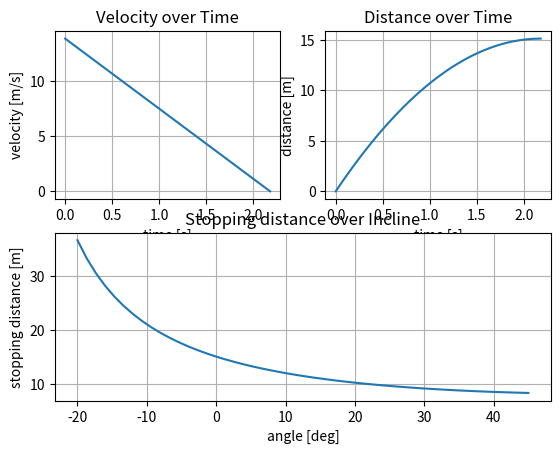

Recreate this plot in Python.
__doc__ = "Main method for the calculations"

#import system libs
import argparse
import sys
#----
#copy code
#source: https://matplotlib.org/stable/users/explain/quick_start.html
import matplotlib.pyplot as plt
import numpy as np
import matplotlib as mpl
#end copy
#----
from scipy import constants

#own modules
#from examples.plot_example import exec_sample_plot_

#setup argparser
#based on
#source: https://docs.python.org/3/library/argparse.html
parser = argparse.ArgumentParser(description="Process some integers.")
#listing all call arguments of the program, consisting of mass, velocity, friction and inclination 
parser.add_argument("-m", "--mass", type=int, default=1000, help="mass of vehicle in kg")
parser.add_argument("-v", "--velocity", type=int, default=50, help="initial velocity of vehicle in km/h")
parser.add_argument("-f", "--friction", type=int, default=0.65, help="friction coefficient of surface")
parser.add_argument("-a", "--inclination", type=int, default=0, help="inclination of surface in deg")
parser.add_argument("-d", "--low_angle", type=int, default=-20, help="sets the steepes descend angle to be calculated")
parser.add_argument("-u", "--high_angle", type=int, default=45, help="sets the steepes ascend angle to be calculated")
args = parser.parse_args()

#display input values to user for confirmation
print ("Values for Calculation:")
print ("Vehicle mass is",args.mass, "kg")
print ("Vehicle speed is",args.velocity, "km/h")
print ("Friction coefficient is",args.friction)
print ("Slope is",args.inclination, "deg")
print ("Range of angles for the slope is", args.low_angle, "to", args.high_angle, "deg")
print ("")

#convert inputs to correct units
in_speed = args.velocity*constants.kmh
incline = np.radians(args.inclination)

#calculate stopping distance for braking manoeuvre
stopping_distance = (in_speed**2)/(2*constants.g*(args.friction*np.cos(incline)+np.sin(incline)))
print ("The stopping distance is", stopping_distance,"m")

distance_rot = 0.5*(args.velocity/10)**2
print ("The emergency brake stopping distance according to the RoT would be", distance_rot, "m (including reaction time:", distance_rot+(args.velocity/10)*3, "m)")
print ("")

#calculate deceleration during braking manoeuvre
deceleration = (0**2-in_speed**2)/(2*stopping_distance)
print ("The deceleration is", deceleration/constants.g, "G, or", deceleration, "m/s^2")

#calculate time needed for braking manoeuvre
stopping_time = 2*stopping_distance/in_speed
print ("The time needed to stop is", stopping_time, "s")

#setting the length of the x-axis to the duration of the braking manoeuvre
time = np.linspace(0,stopping_time)
angle = np.linspace(args.low_angle,args.high_angle)
#===============
#velocity during breaking manoeuvre
def current_velocity(time):
  current_velocity.__doc__ = "calculation of the current velocity during braking"
  return deceleration*time+in_speed

#===============
#distance traveled during breaking manoeuvre
def current_distance(time):
  current_distance.__doc__="calculation of the distance traveled so far under braking"
  return (deceleration*time**2)/2+in_speed*time

def total_distance(angle):
  total_distance.__doc__="calculation of the total stopping distance depending on the incline"
  return  (in_speed**2)/(2*constants.g*(args.friction*np.cos(np.radians(angle))+np.sin(np.radians(angle))))

#===============
#supplying the desired graph plot settings
#based on
#source: https://matplotlib.org/stable/gallery/subplots_axes_and_figures/subplots_demo.html
plt.subplot(2,2,1)
plt.plot (time, current_velocity(time))
plt.title ('Velocity over Time')
plt.xlabel ('time [s]')
plt.ylabel ('velocity [m/s]')
plt.grid (True)
plt.subplot(2,2,2)
plt.plot (time, current_distance(time), distance_rot)
plt.title ('Distance over Time')
plt.xlabel ('time [s]')
plt.ylabel ('distance [m]')
plt.grid (True)
plt.subplot(2,1,2)
plt.plot (angle,total_distance(angle))
plt.title ('Stopping distance over Incline')
plt.xlabel ('angle [deg]')
plt.ylabel ('stopping distance [m]')
plt.grid (True)
plt.show()

#terminate program
sys.exit()
